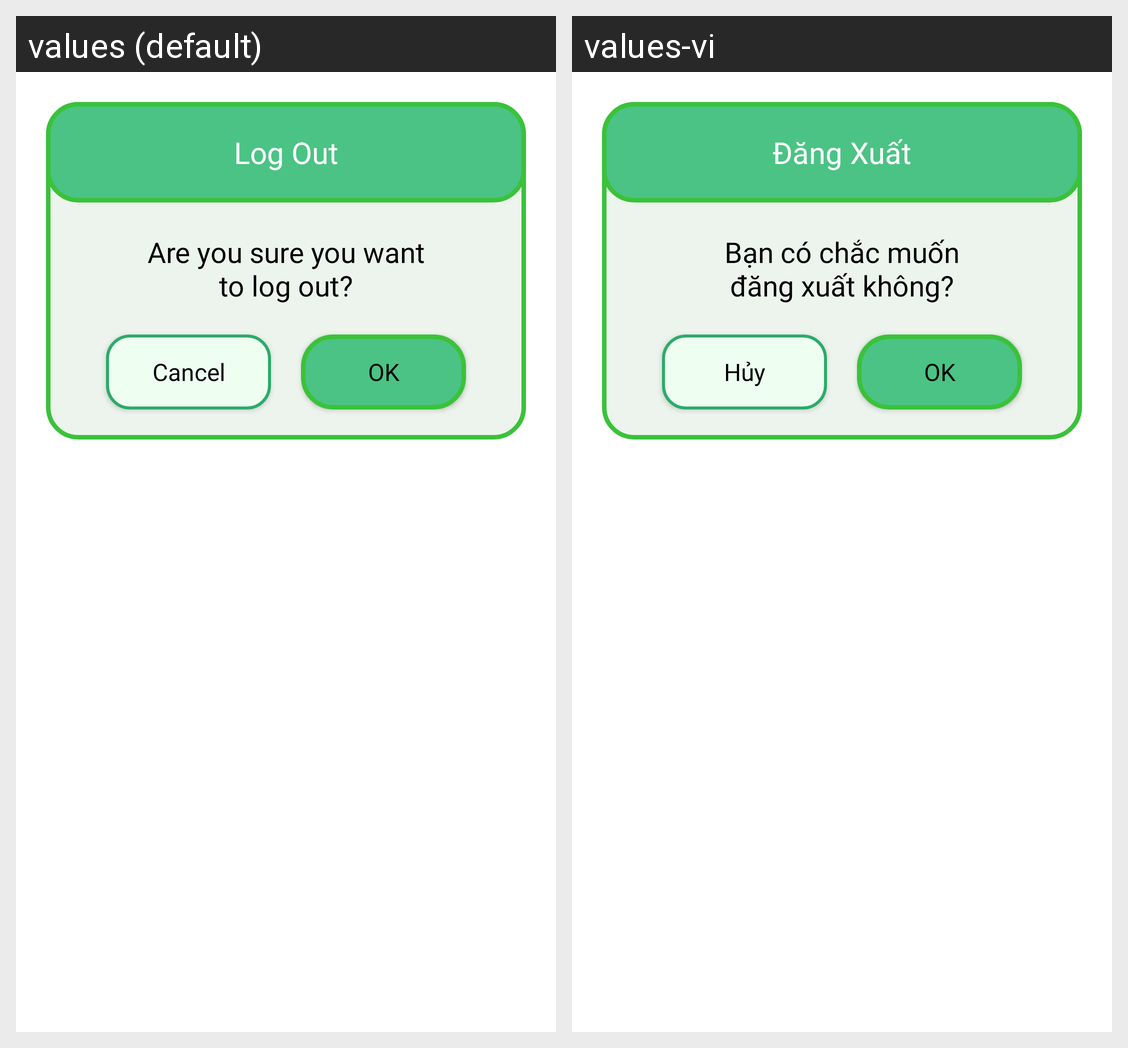

The same Android screen rendered under two of its app's locales, left to right. List the strings drawn on it with the default value and each locale's translation.
Android screen res/layout/dialog_logout.xml rendered under 2 locales, left to right: values (default), values-vi. Device: Nexus 5 (rendered at 1080×1920; each locale shown at half size, 540×960, under a caption strip naming it); theme Theme.IntrovertGarden.
Strings drawn on this screen, with the default value and each locale's value (text and hints the layout hard-codes, and strings that could not be matched under every locale, appear in the picture but are not listed):

logout
  values: Log Out
  values-vi: Đăng Xuất

logout_confirm
  values: Are you sure you want
      to log out?
  values-vi: Bạn có chắc muốn
      đăng xuất không?

cancel
  values: Cancel
  values-vi: Hủy

ok
  values: OK
  values-vi: OK
